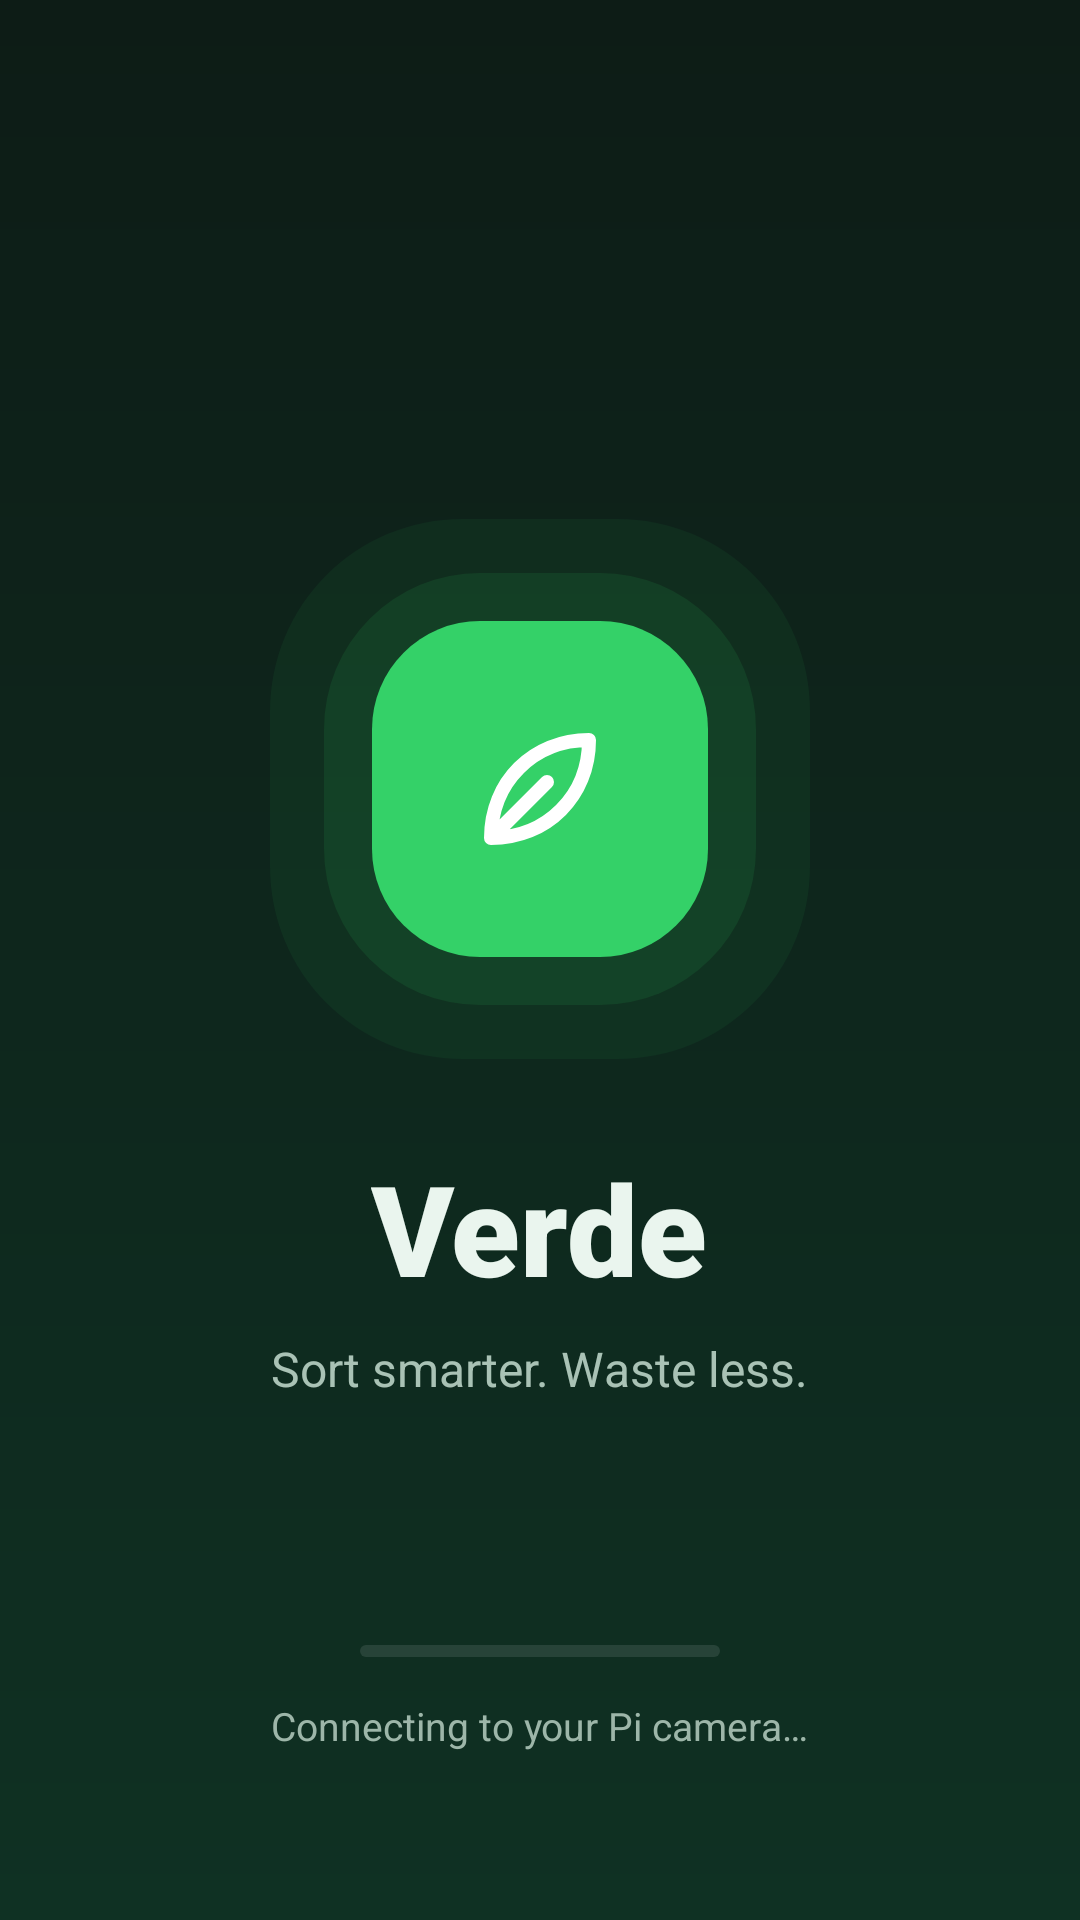

Layout XML and referenced resources for this Android screen:
<!-- AndroidManifest.xml: application theme Theme.VERDE -->
<!-- res/layout/activity_splash.xml -->
<?xml version="1.0" encoding="utf-8"?>
<FrameLayout xmlns:android="http://schemas.android.com/apk/res/android"
    xmlns:app="http://schemas.android.com/apk/res-auto"
    android:layout_width="match_parent"
    android:layout_height="match_parent"
    android:background="@drawable/bg_gradient">

    <LinearLayout
        android:layout_width="wrap_content"
        android:layout_height="wrap_content"
        android:layout_gravity="center"
        android:gravity="center_horizontal"
        android:orientation="vertical">

        
        <FrameLayout
            android:layout_width="180dp"
            android:layout_height="180dp"
            android:background="@drawable/bg_ring_outer">

            <FrameLayout
                android:layout_width="144dp"
                android:layout_height="144dp"
                android:layout_gravity="center"
                android:background="@drawable/bg_ring_middle">

                <FrameLayout
                    android:layout_width="112dp"
                    android:layout_height="112dp"
                    android:layout_gravity="center"
                    android:background="@drawable/bg_logo_large">

                    <ImageView
                        android:layout_width="56dp"
                        android:layout_height="56dp"
                        android:layout_gravity="center"
                        android:importantForAccessibility="no"
                        android:src="@drawable/ic_leaf"
                        app:tint="@color/verde_dark" />
                </FrameLayout>
            </FrameLayout>
        </FrameLayout>

        <TextView
            android:layout_width="wrap_content"
            android:layout_height="wrap_content"
            android:layout_marginTop="28dp"
            android:fontFamily="sans-serif-black"
            android:text="@string/app_name"
            android:textColor="@color/verde_text_main"
            android:textSize="42sp" />

        <TextView
            android:layout_width="wrap_content"
            android:layout_height="wrap_content"
            android:layout_marginTop="8dp"
            android:text="@string/splash_tagline"
            android:textColor="@color/verde_text_muted"
            android:textSize="16sp" />
    </LinearLayout>

    
    <LinearLayout
        android:layout_width="match_parent"
        android:layout_height="wrap_content"
        android:layout_gravity="bottom"
        android:layout_marginBottom="56dp"
        android:gravity="center_horizontal"
        android:orientation="vertical">

        <ProgressBar
            android:id="@+id/progress"
            style="?android:attr/progressBarStyleHorizontal"
            android:layout_width="120dp"
            android:layout_height="4dp"
            android:max="100"
            android:progressDrawable="@drawable/progress_verde" />

        <TextView
            android:id="@+id/statusText"
            android:layout_width="wrap_content"
            android:layout_height="wrap_content"
            android:layout_marginTop="14dp"
            android:text="@string/splash_connecting"
            android:textColor="@color/verde_text_faint"
            android:textSize="13sp" />
    </LinearLayout>
</FrameLayout>
<!-- resources referenced by this layout -->
<resources>
  <color name="verde_dark">#06301A</color>
  <color name="verde_text_faint">#9DB6A9</color>
  <color name="verde_text_main">#EAF5EE</color>
  <color name="verde_text_muted">#A9C2B5</color>
  <!-- drawable bg_gradient (drawable) -->
  <?xml version="1.0" encoding="utf-8"?>
  <shape xmlns:android="http://schemas.android.com/apk/res/android" android:shape="rectangle">
      <gradient android:angle="270" android:startColor="#0D1C16" android:endColor="#0F3123" />
  </shape>
  <!-- drawable bg_logo_large (drawable) -->
  <?xml version="1.0" encoding="utf-8"?>
  <shape xmlns:android="http://schemas.android.com/apk/res/android">
      <solid android:color="#34D168" />
      <corners android:radius="36dp" />
  </shape>
  <!-- drawable bg_ring_middle (drawable) -->
  <?xml version="1.0" encoding="utf-8"?>
  <shape xmlns:android="http://schemas.android.com/apk/res/android">
      <solid android:color="#1A34D168" />
      <corners android:radius="52dp" />
  </shape>
  <!-- drawable bg_ring_outer (drawable) -->
  <?xml version="1.0" encoding="utf-8"?>
  <shape xmlns:android="http://schemas.android.com/apk/res/android">
      <solid android:color="#0F34D168" />
      <corners android:radius="64dp" />
  </shape>
  <!-- drawable ic_leaf (drawable) -->
  <?xml version="1.0" encoding="utf-8"?>
  <vector xmlns:android="http://schemas.android.com/apk/res/android"
      android:width="24dp"
      android:height="24dp"
      android:viewportWidth="24"
      android:viewportHeight="24">
      <path
          android:fillColor="#00000000"
          android:pathData="M5,19c0,-8 6,-14 14,-14c0,8 -6,14 -14,14z M5,19l8,-8"
          android:strokeColor="#FFFFFFFF"
          android:strokeLineCap="round"
          android:strokeLineJoin="round"
          android:strokeWidth="2" />
  </vector>
  <!-- drawable progress_verde (drawable) -->
  <?xml version="1.0" encoding="utf-8"?>
  <layer-list xmlns:android="http://schemas.android.com/apk/res/android">
      <item android:id="@android:id/background">
          <shape>
              <solid android:color="#1AFFFFFF" />
              <corners android:radius="6dp" />
          </shape>
      </item>
      <item android:id="@android:id/progress">
          <scale android:scaleWidth="100%">
              <shape>
                  <solid android:color="#34D168" />
                  <corners android:radius="6dp" />
              </shape>
          </scale>
      </item>
  </layer-list>
  <string name="app_name">Verde</string>
  <string name="splash_connecting">Connecting to your Pi camera…</string>
  <string name="splash_tagline">Sort smarter. Waste less.</string>
  <style name="Theme.VERDE" parent="Base.Theme.VERDE" />
  <style name="Base.Theme.VERDE" parent="Theme.Material3.Dark.NoActionBar">
          
          <item name="android:windowBackground">@color/verde_bg_top</item>
      </style>
  <color name="verde_bg_top">#0D1C16</color>
</resources>
